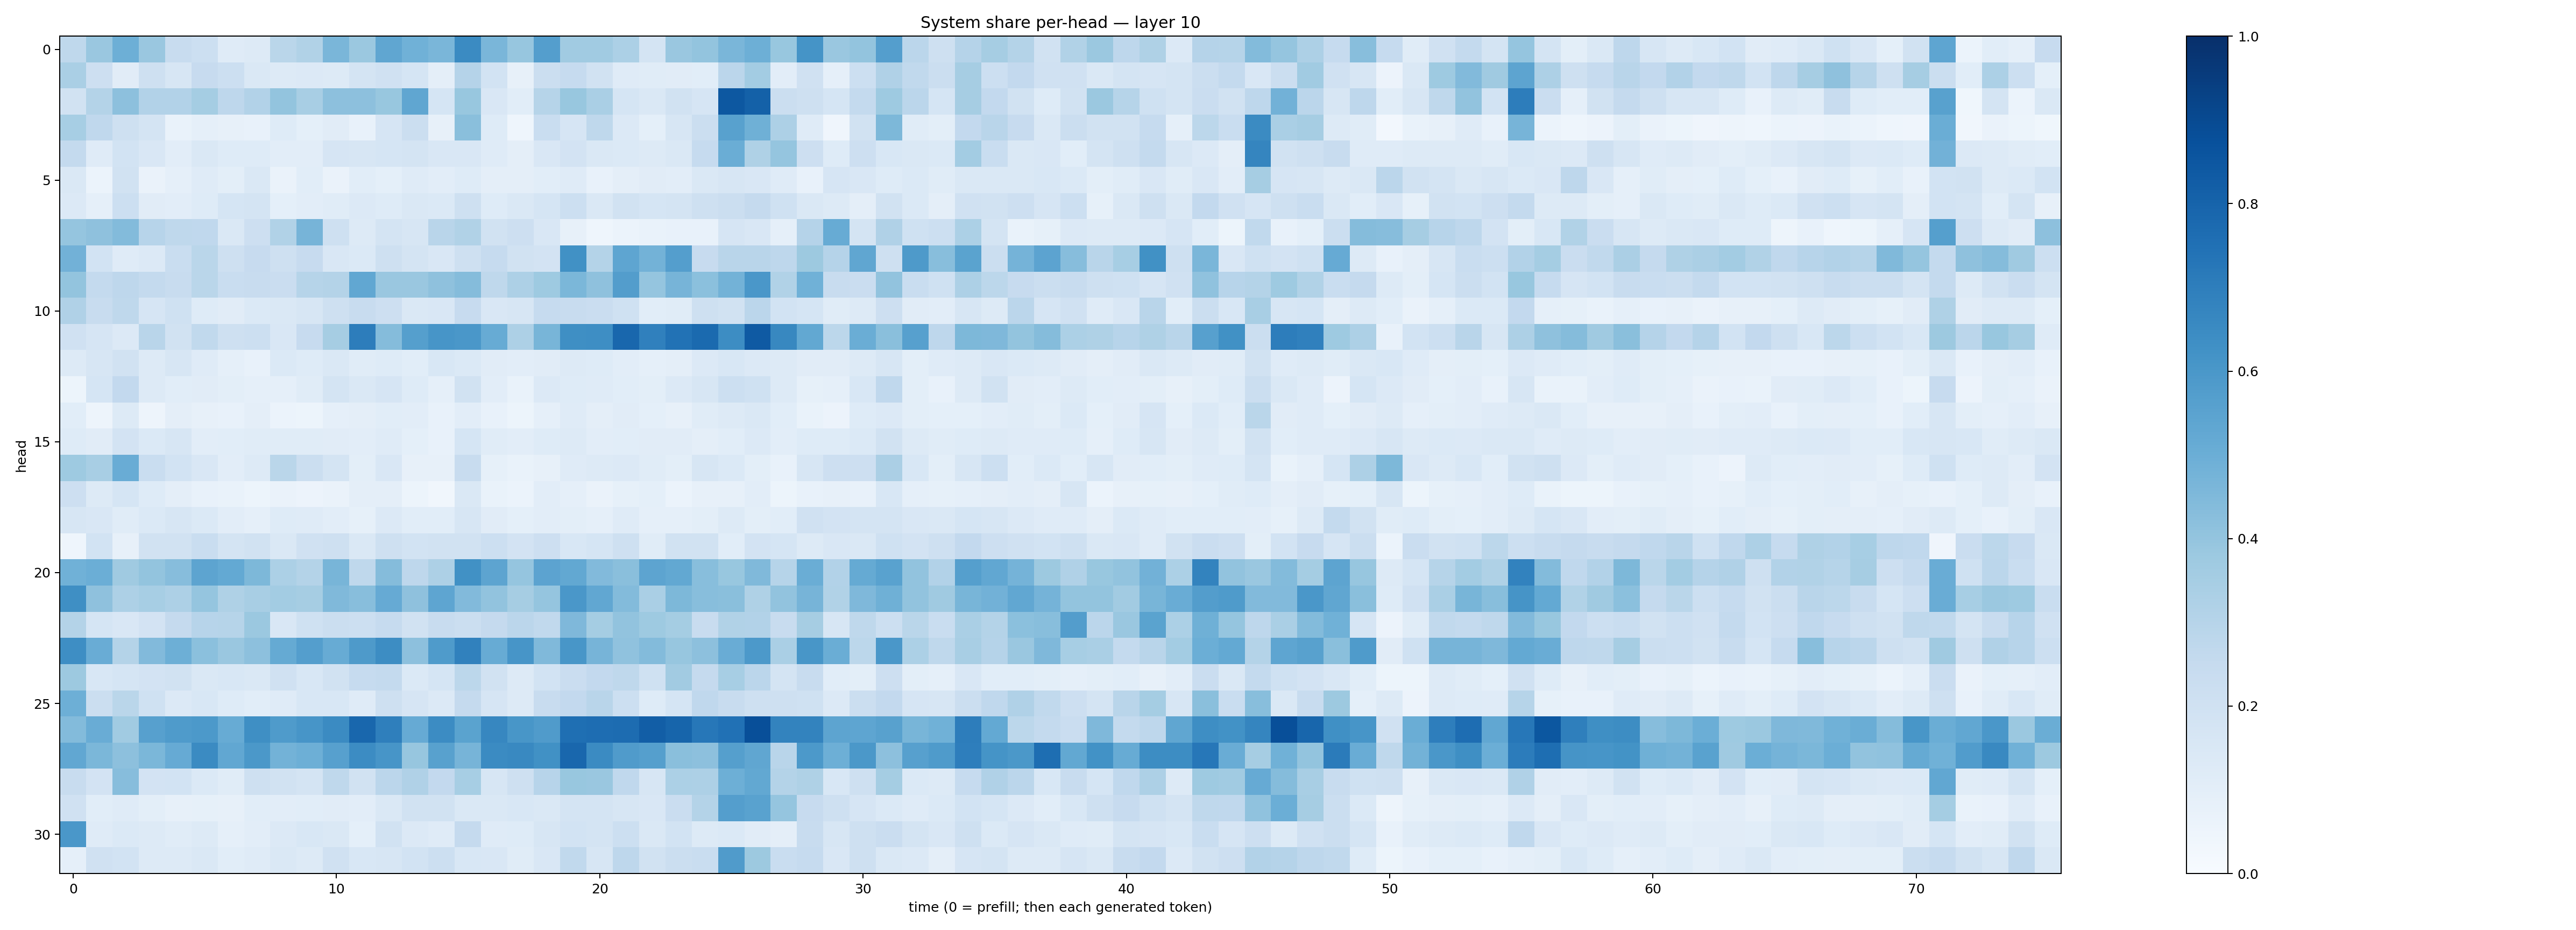

The file beside this chart, header and first rows:
0.27299055, 0.38486668, 0.49411252, 0.38604516, 0.24000676, 0.21604845, 0.11749044, 0.13177471, 0.28767726, 0.3134545, 0.4624754, 0.37908334, 0.53269035, 0.48454738, 0.46195573, 0.6505186, 0.46209744, 0.39361322, 0.5667233, 0.36374184, 0.36423618, 0.33057508, 0.17822485, 0.38665897
0.3396, 0.2135, 0.1111, 0.2076, 0.1626, 0.2452, 0.2182, 0.1474, 0.1266, 0.1329, 0.1324, 0.1752, 0.1968, 0.1714, 0.09451, 0.3043, 0.1848, 0.08036, 0.2244, 0.2478, 0.1884, 0.1175, 0.1141, 0.1112
0.1924, 0.3064, 0.4161, 0.3113, 0.31, 0.3533, 0.2745, 0.3115, 0.3991, 0.3411, 0.4166, 0.4148, 0.3903, 0.5337, 0.1692, 0.3902, 0.1494, 0.1087, 0.2988, 0.3903, 0.3361, 0.1689, 0.1479, 0.1894
0.3447, 0.2676, 0.2094, 0.178, 0.06854, 0.08944, 0.08184, 0.07437, 0.1213, 0.09029, 0.1121, 0.07706, 0.1652, 0.2242, 0.08139, 0.423, 0.1226, 0.04638, 0.231, 0.167, 0.2698, 0.1335, 0.09293, 0.163
0.254, 0.1196, 0.1872, 0.1514, 0.1023, 0.1439, 0.1227, 0.1216, 0.1035, 0.1042, 0.1665, 0.1618, 0.1684, 0.1777, 0.1514, 0.1503, 0.1183, 0.0952, 0.1513, 0.18, 0.1453, 0.1388, 0.1296, 0.1473
0.1453, 0.06248, 0.195, 0.06495, 0.08627, 0.1175, 0.1008, 0.1436, 0.06342, 0.1056, 0.06411, 0.1073, 0.08999, 0.1173, 0.1051, 0.1239, 0.09433, 0.09594, 0.1056, 0.1183, 0.07503, 0.09758, 0.1132, 0.105
0.1332, 0.08831, 0.218, 0.1113, 0.1016, 0.1242, 0.1715, 0.1729, 0.09243, 0.105, 0.1158, 0.1345, 0.1215, 0.1439, 0.1402, 0.2034, 0.1244, 0.1474, 0.1682, 0.2187, 0.145, 0.1943, 0.1688, 0.1755
0.3983, 0.4128, 0.4385, 0.2932, 0.273, 0.2685, 0.1415, 0.2139, 0.3131, 0.469, 0.2094, 0.1259, 0.1746, 0.1565, 0.2892, 0.3146, 0.1945, 0.2129, 0.1521, 0.08087, 0.04353, 0.06226, 0.06794, 0.07611
0.4822, 0.1842, 0.1172, 0.1359, 0.2309, 0.2885, 0.2043, 0.2456, 0.2062, 0.243, 0.1502, 0.139, 0.2043, 0.1793, 0.1514, 0.2077, 0.2487, 0.1921, 0.1835, 0.6269, 0.3052, 0.536, 0.4796, 0.5674
0.4004, 0.2558, 0.2748, 0.2548, 0.2378, 0.2878, 0.2338, 0.2385, 0.2279, 0.2982, 0.3048, 0.5276, 0.3865, 0.3865, 0.4103, 0.4338, 0.2727, 0.3276, 0.374, 0.4584, 0.4122, 0.5705, 0.3955, 0.4712
0.3193, 0.2359, 0.2709, 0.1673, 0.2005, 0.122, 0.1102, 0.1398, 0.1436, 0.1574, 0.2034, 0.2416, 0.2136, 0.1424, 0.1515, 0.2438, 0.1489, 0.1635, 0.2463, 0.2385, 0.229, 0.203, 0.1083, 0.1154
0.199, 0.1658, 0.1334, 0.2909, 0.1919, 0.2643, 0.2085, 0.218, 0.1522, 0.2431, 0.348, 0.7027, 0.4355, 0.5651, 0.6092, 0.5993, 0.5078, 0.3277, 0.4682, 0.6346, 0.639, 0.7869, 0.6898, 0.7454
0.1276, 0.1613, 0.1916, 0.1258, 0.1598, 0.1179, 0.08966, 0.07548, 0.1386, 0.1214, 0.1468, 0.1165, 0.1238, 0.1074, 0.1558, 0.1406, 0.1112, 0.104, 0.113, 0.1256, 0.1243, 0.1024, 0.08875, 0.09463
0.05285, 0.1714, 0.2599, 0.1318, 0.1071, 0.113, 0.1014, 0.08959, 0.08795, 0.114, 0.1751, 0.1482, 0.1662, 0.122, 0.08814, 0.1882, 0.1049, 0.06722, 0.1331, 0.1236, 0.1204, 0.1071, 0.09843, 0.1337
0.1065, 0.04761, 0.1286, 0.04817, 0.09421, 0.07913, 0.07465, 0.09739, 0.06049, 0.05078, 0.08934, 0.09443, 0.1055, 0.1022, 0.07779, 0.1024, 0.07338, 0.05394, 0.08708, 0.121, 0.0938, 0.1111, 0.09172, 0.0814
0.1224, 0.1116, 0.1835, 0.1405, 0.1581, 0.1049, 0.1089, 0.1166, 0.1167, 0.1169, 0.111, 0.1033, 0.1204, 0.09359, 0.07693, 0.1686, 0.117, 0.1039, 0.1244, 0.1267, 0.1025, 0.1093, 0.1112, 0.112
0.374, 0.3411, 0.5054, 0.2305, 0.1841, 0.1498, 0.1041, 0.1257, 0.2879, 0.2223, 0.1749, 0.09896, 0.1521, 0.07948, 0.07976, 0.2392, 0.08205, 0.06703, 0.07985, 0.1202, 0.1266, 0.1328, 0.1147, 0.1008
0.2126, 0.132, 0.1708, 0.1234, 0.09694, 0.07281, 0.06788, 0.05373, 0.06508, 0.05842, 0.06538, 0.09423, 0.09447, 0.05395, 0.0338, 0.1425, 0.0682, 0.06022, 0.1037, 0.08803, 0.06573, 0.08399, 0.09365, 0.05994
0.1602, 0.1491, 0.1167, 0.139, 0.1583, 0.1406, 0.1027, 0.08982, 0.125, 0.1206, 0.1033, 0.08462, 0.1355, 0.1055, 0.1078, 0.1568, 0.1125, 0.0928, 0.1052, 0.09771, 0.0873, 0.1193, 0.08889, 0.08858
0.04512, 0.1846, 0.07924, 0.1916, 0.1915, 0.2327, 0.1753, 0.1891, 0.1435, 0.1971, 0.2108, 0.141, 0.2079, 0.184, 0.1879, 0.1946, 0.2159, 0.1815, 0.2115, 0.1555, 0.1686, 0.2104, 0.1138, 0.1936
0.4851, 0.499, 0.3711, 0.4006, 0.4315, 0.5409, 0.5216, 0.4531, 0.3316, 0.3079, 0.4658, 0.273, 0.435, 0.2772, 0.3257, 0.6275, 0.5405, 0.3955, 0.5456, 0.5246, 0.4431, 0.424, 0.5398, 0.527
0.6333, 0.4133, 0.3251, 0.3467, 0.3255, 0.3968, 0.3241, 0.3433, 0.3592, 0.3496, 0.4483, 0.4296, 0.5134, 0.4116, 0.5379, 0.4433, 0.4058, 0.349, 0.397, 0.5986, 0.5305, 0.438, 0.3379, 0.4536
0.3071, 0.168, 0.1491, 0.1803, 0.2512, 0.2934, 0.2986, 0.3797, 0.1522, 0.1999, 0.2236, 0.2162, 0.2461, 0.1902, 0.2377, 0.2194, 0.2529, 0.2832, 0.263, 0.4498, 0.3521, 0.4043, 0.3738, 0.3531
0.6379, 0.5066, 0.3083, 0.444, 0.4932, 0.4187, 0.3839, 0.4166, 0.5162, 0.567, 0.5102, 0.5872, 0.6438, 0.4151, 0.5827, 0.6874, 0.5102, 0.6056, 0.4489, 0.6023, 0.4711, 0.4074, 0.4404, 0.3912
0.3756, 0.1548, 0.1711, 0.1824, 0.1892, 0.148, 0.1546, 0.1437, 0.197, 0.1541, 0.1888, 0.2498, 0.2544, 0.1386, 0.169, 0.2808, 0.1893, 0.1321, 0.1871, 0.2294, 0.2593, 0.2715, 0.2011, 0.3632
0.4938, 0.2244, 0.2872, 0.2028, 0.1346, 0.1557, 0.1237, 0.1072, 0.1173, 0.1553, 0.1529, 0.1184, 0.2076, 0.1652, 0.134, 0.25, 0.1653, 0.1277, 0.2388, 0.2585, 0.2897, 0.2174, 0.1245, 0.171
0.4406, 0.507, 0.3641, 0.5606, 0.5846, 0.5935, 0.5116, 0.6361, 0.5853, 0.6066, 0.6492, 0.7856, 0.6949, 0.5137, 0.6478, 0.549, 0.6664, 0.6055, 0.5791, 0.7574, 0.7647, 0.7685, 0.8211, 0.7955
0.5286, 0.4601, 0.4177, 0.4594, 0.5121, 0.6506, 0.5275, 0.5966, 0.4802, 0.4937, 0.5603, 0.6446, 0.6082, 0.3935, 0.5566, 0.4712, 0.6523, 0.6591, 0.6261, 0.7884, 0.6516, 0.5813, 0.5662, 0.4231
0.2421, 0.1828, 0.4313, 0.1835, 0.1869, 0.1401, 0.1149, 0.2068, 0.1878, 0.177, 0.2726, 0.1916, 0.2836, 0.3178, 0.258, 0.3441, 0.1608, 0.2084, 0.2936, 0.3874, 0.3836, 0.2677, 0.1598, 0.3296
0.1978, 0.107, 0.118, 0.09784, 0.08143, 0.08311, 0.0796, 0.1063, 0.1026, 0.1093, 0.1121, 0.1024, 0.1446, 0.1922, 0.193, 0.1475, 0.1436, 0.1551, 0.1472, 0.1754, 0.1774, 0.1637, 0.1519, 0.2283
0.5997, 0.1209, 0.1397, 0.1324, 0.1137, 0.1306, 0.08705, 0.1036, 0.134, 0.1535, 0.1407, 0.09272, 0.1947, 0.1354, 0.119, 0.2531, 0.1183, 0.1212, 0.1592, 0.1845, 0.176, 0.2168, 0.1438, 0.1869
0.08812, 0.1981, 0.1855, 0.1325, 0.1318, 0.1475, 0.1073, 0.1185, 0.1483, 0.1269, 0.1988, 0.1543, 0.1628, 0.1853, 0.2179, 0.1552, 0.152, 0.1155, 0.1521, 0.2647, 0.1617, 0.274, 0.1897, 0.2194
